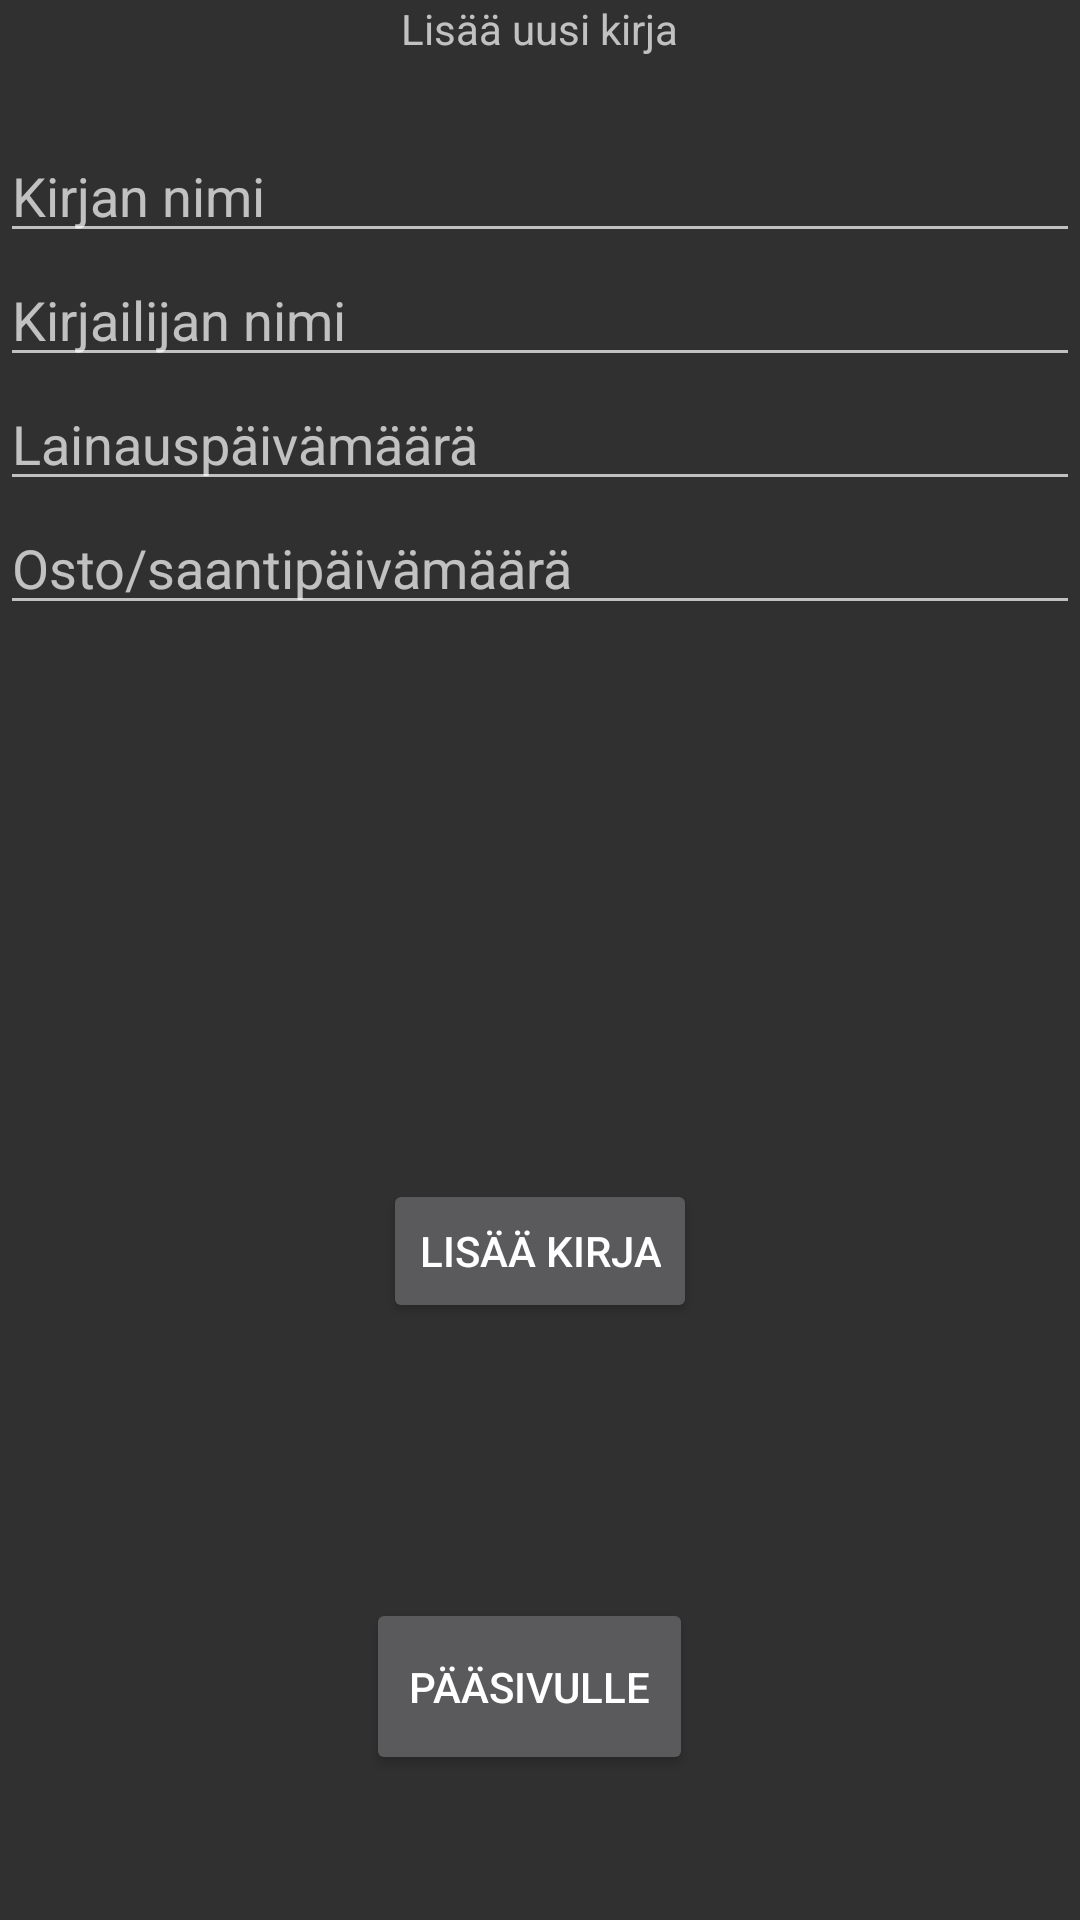

Write the Android layout XML for this screen, with the resource values it uses.
<!-- AndroidManifest.xml: application theme AppTheme -->
<!-- res/layout/activity_add_books.xml -->
<?xml version="1.0" encoding="utf-8"?>
<RelativeLayout xmlns:android="http://schemas.android.com/apk/res/android"
    xmlns:app="http://schemas.android.com/apk/res-auto"
    xmlns:tools="http://schemas.android.com/tools"
    android:layout_width="match_parent"
    android:layout_height="match_parent"
    tools:context=".AddBooks">

    <TextView
        android:id="@+id/textView2"
        android:layout_width="wrap_content"
        android:layout_height="wrap_content"
        android:layout_alignParentTop="true"
        android:layout_centerHorizontal="true"
        android:text="@string/lis_uusi_kirja"
        app:layout_constraintStart_toStartOf="parent"
        app:layout_constraintTop_toTopOf="parent" />

    <EditText
        android:id="@+id/tbKirjaNimi"
        android:layout_width="match_parent"
        android:layout_height="wrap_content"
        android:layout_alignParentStart="true"
        android:layout_alignParentTop="true"
        android:layout_marginTop="43dp"
        android:ems="10"
        android:inputType="textPersonName"
        android:hint="@string/kirjan_nimi"
        tools:layout_editor_absoluteX="16dp"
        tools:layout_editor_absoluteY="76dp"
        tools:ignore="LabelFor" />

    <EditText
        android:id="@+id/tbKirjailijaNimi"
        android:layout_width="match_parent"
        android:layout_height="wrap_content"
        android:layout_alignParentStart="true"
        android:layout_below="@+id/tbKirjaNimi"
        android:ems="10"
        android:inputType="textPersonName"
        android:hint="@string/kirjailijan_nimi"
        tools:ignore="LabelFor" />

    <EditText
        android:id="@+id/tbLainauspvm"
        android:layout_width="match_parent"
        android:layout_height="wrap_content"
        android:layout_alignParentStart="true"
        android:layout_below="@+id/tbKirjailijaNimi"
        android:ems="10"
        android:inputType="textPersonName"
        android:hint="@string/lainausp_iv_m_r"
        tools:ignore="LabelFor" />

    <EditText
        android:id="@+id/tbOstopvm"
        android:layout_width="match_parent"
        android:layout_height="wrap_content"
        android:layout_alignParentStart="true"
        android:layout_below="@+id/tbLainauspvm"
        android:ems="10"
        android:inputType="textPersonName"
        android:hint="@string/osto_saantip_iv_m_r"
        tools:ignore="LabelFor" />

    <Button
        android:id="@+id/btnAdd"
        android:layout_width="wrap_content"
        android:layout_height="wrap_content"
        android:layout_alignParentBottom="true"
        android:layout_centerHorizontal="true"
        android:layout_marginBottom="199dp"
        android:text="@string/lis_kirja" />

    <Button
        android:id="@+id/btnPaasivulle"
        android:layout_width="160dp"
        android:layout_height="59dp"
        android:layout_alignBottom="@+id/btnAdd"
        android:layout_alignParentStart="true"
        android:layout_alignParentEnd="true"
        android:layout_marginStart="122dp"
        android:layout_marginEnd="129dp"
        android:layout_marginBottom="-151dp"
        android:text="@string/p_sivulle" />

</RelativeLayout>
<!-- resources referenced by this layout -->
<resources>
  <string name="kirjailijan_nimi">Kirjailijan nimi</string>
  <string name="kirjan_nimi">Kirjan nimi</string>
  <string name="lainausp_iv_m_r">Lainauspäivämäärä</string>
  <string name="lis_kirja">Lisää kirja</string>
  <string name="lis_uusi_kirja">Lisää uusi kirja</string>
  <string name="osto_saantip_iv_m_r">Osto/saantipäivämäärä</string>
  <string name="p_sivulle">Pääsivulle</string>
  <style name="AppTheme" parent="Base.V23.Theme.AppCompat">
          
          <item name="colorPrimary">@color/colorAccent</item>
          <item name="colorPrimaryDark">@color/colorPrimaryDark</item>
          <item name="colorAccent">@color/colorAccent</item>
      </style>
  <!-- not gathered from this repository: default colours our renderer supplied (Android Studio template values) -->
  <color name="colorPrimaryDark">#FF3700B3</color>
  <color name="colorAccent">#FF03DAC5</color>
</resources>
